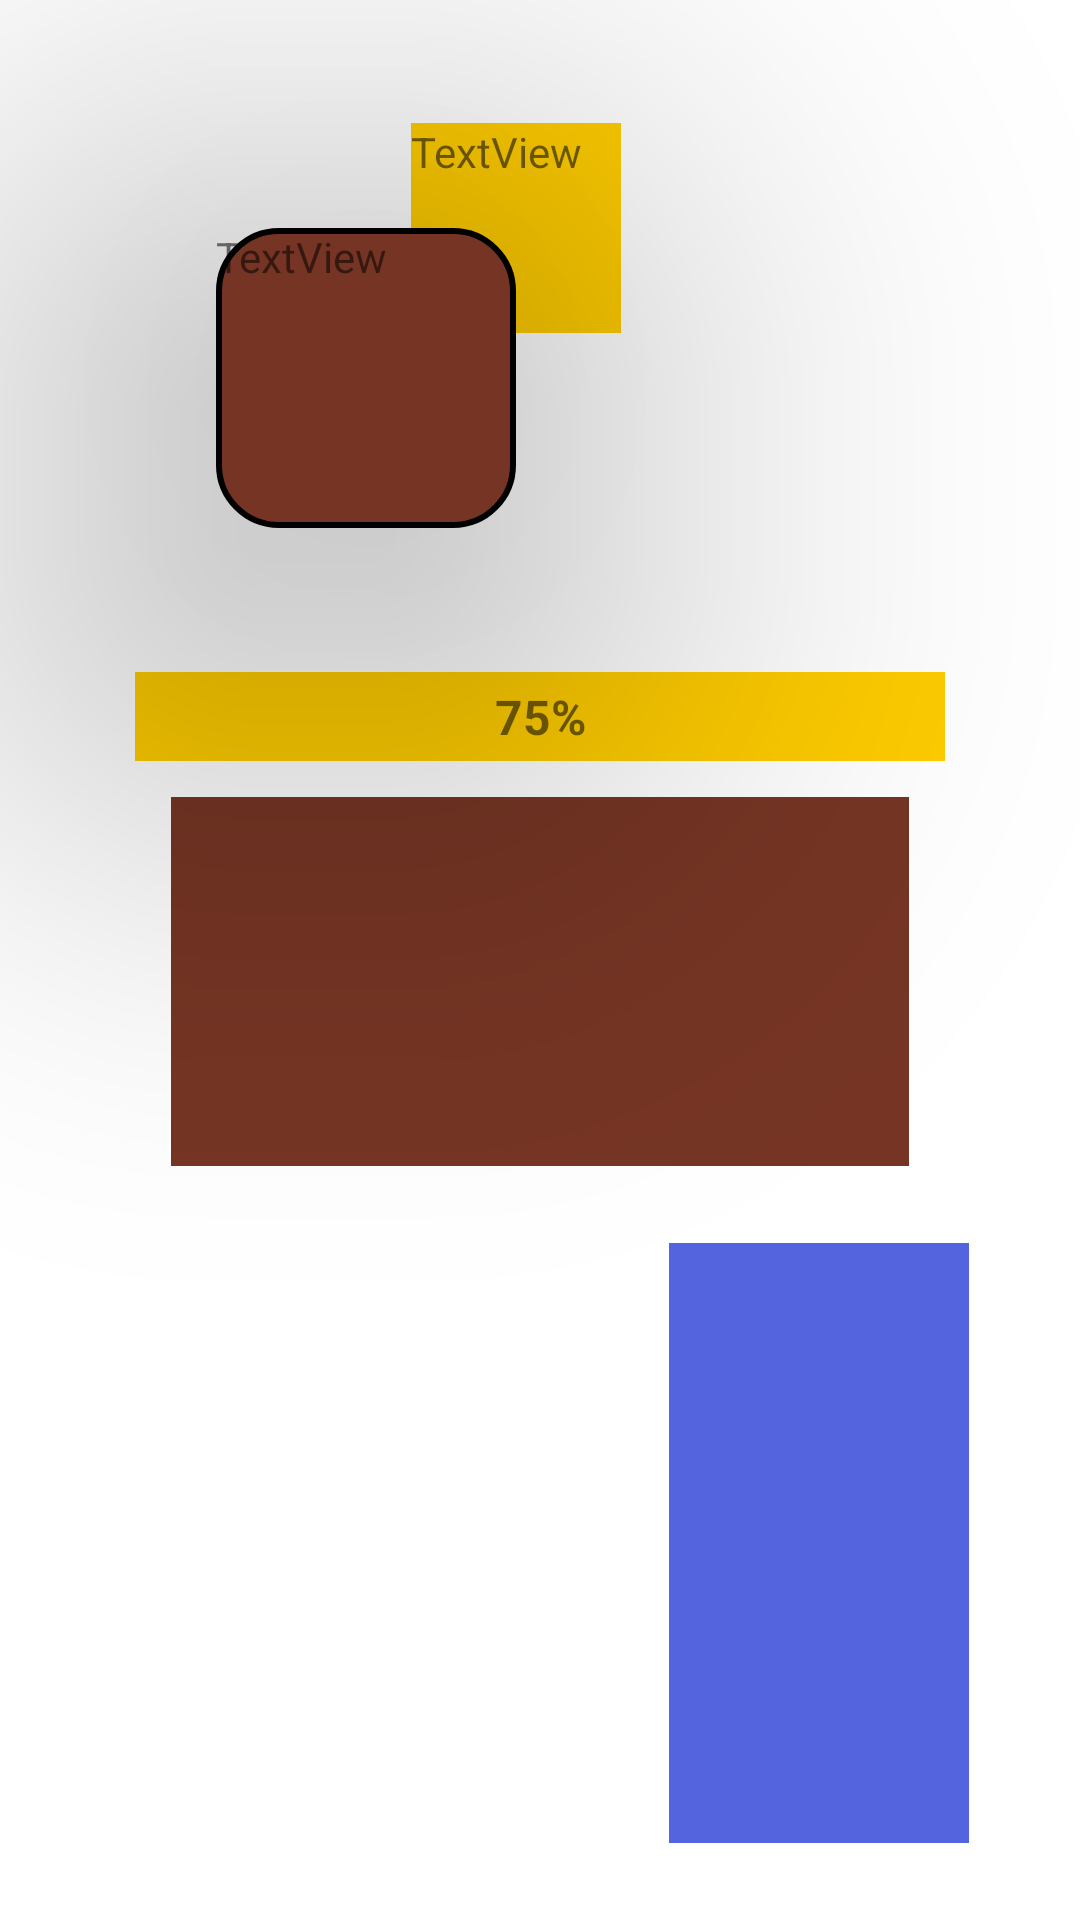

Write the Android layout XML for this screen, with the resource values it uses.
<!-- AndroidManifest.xml: application theme Theme.Xml_basics -->
<!-- res/layout/constlayout.xml -->
<?xml version="1.0" encoding="utf-8"?>
<androidx.constraintlayout.widget.ConstraintLayout xmlns:android="http://schemas.android.com/apk/res/android"
    xmlns:app="http://schemas.android.com/apk/res-auto"
    xmlns:tools="http://schemas.android.com/tools"
    android:layout_width="match_parent"
    android:layout_height="match_parent">

    <TextView
        android:id="@+id/textView9"
        android:layout_width="100dp"
        android:layout_height="100dp"
        android:layout_marginStart="72dp"
        android:layout_marginTop="76dp"
        android:background="@drawable/my_shape"
        android:elevation="100dp"
        android:text="TextView"
        app:layout_constraintStart_toStartOf="parent"
        app:layout_constraintTop_toTopOf="parent" />

    <TextView
        android:id="@+id/textView10"
        android:layout_width="70dp"
        android:layout_height="70dp"
        android:background="@color/yandex_color"
        android:text="TextView"
        app:layout_constraintBottom_toTopOf="@+id/textView9"
        app:layout_constraintEnd_toEndOf="@+id/textView9"
        app:layout_constraintStart_toEndOf="@+id/textView9"
        app:layout_constraintTop_toTopOf="@+id/textView9"
        app:layout_constraintVertical_bias="0.514" />

    <TextView
        android:id="@+id/textView7"
        android:layout_width="0dp"
        android:layout_height="wrap_content"
        android:layout_marginTop="48dp"
        android:background="@color/yandex_color"
        android:gravity="center"
        android:padding="4dp"
        android:text="75%"
        android:textSize="16dp"
        android:textStyle="bold"
        app:layout_constraintEnd_toEndOf="parent"
        app:layout_constraintStart_toStartOf="parent"
        app:layout_constraintTop_toBottomOf="@+id/textView9"
        app:layout_constraintWidth_percent="0.75" />

    <View
        android:id="@+id/view2"
        android:layout_width="0dp"
        android:layout_height="0dp"
        android:layout_marginStart="12dp"
        android:layout_marginTop="12dp"
        android:layout_marginEnd="12dp"
        android:background="@color/my_color"
        app:layout_constraintDimensionRatio="1:0.5"
        app:layout_constraintEnd_toEndOf="@+id/textView7"
        app:layout_constraintHorizontal_bias="0.0"
        app:layout_constraintStart_toStartOf="@+id/textView7"
        app:layout_constraintTop_toBottomOf="@+id/textView7" />

    <View
        android:id="@+id/view"
        android:layout_width="0dp"
        android:layout_height="0dp"
        android:layout_marginStart="103dp"
        android:background="#5463DE"
        app:layout_constraintBottom_toBottomOf="@+id/view3"
        app:layout_constraintDimensionRatio="w,0.5"
        app:layout_constraintStart_toEndOf="@+id/view3"
        app:layout_constraintTop_toTopOf="@+id/view3" />

    <View
        android:id="@+id/view3"
        android:layout_width="100dp"
        android:layout_height="200dp"
        android:layout_marginStart="20dp"
        app:layout_constraintBottom_toBottomOf="parent"
        app:layout_constraintStart_toStartOf="parent"
        app:layout_constraintTop_toBottomOf="@+id/view2" />


</androidx.constraintlayout.widget.ConstraintLayout>
<!-- resources referenced by this layout -->
<resources>
  <color name="my_color">#763524</color>
  <color name="yandex_color">#ffcc00</color>
  <!-- drawable my_shape (drawable) -->
  <?xml version="1.0" encoding="utf-8"?>
  <shape xmlns:android="http://schemas.android.com/apk/res/android"
      android:shape="rectangle">
      <solid android:color="#763524"/>
      <corners
          android:radius="20dp"/>
      <stroke android:color="@color/black" android:width="2dp"/>
  </shape>
  <style name="Theme.Xml_basics" parent="Theme.MaterialComponents.DayNight.DarkActionBar">
          
          <item name="colorPrimary">@color/purple_500</item>
          <item name="colorPrimaryVariant">@color/purple_700</item>
          <item name="colorOnPrimary">@color/white</item>
          
          <item name="colorSecondary">@color/teal_200</item>
          <item name="colorSecondaryVariant">@color/teal_700</item>
          <item name="colorOnSecondary">@color/black</item>
          
          <item name="android:statusBarColor" tools:targetApi="l">?attr/colorPrimaryVariant</item>
          
      </style>
  <color name="black">#FF000000</color>
  <color name="purple_500">#FF6200EE</color>
  <color name="purple_700">#FF3700B3</color>
  <color name="white">#FFFFFFFF</color>
  <color name="teal_200">#FF03DAC5</color>
  <color name="teal_700">#FF018786</color>
</resources>
